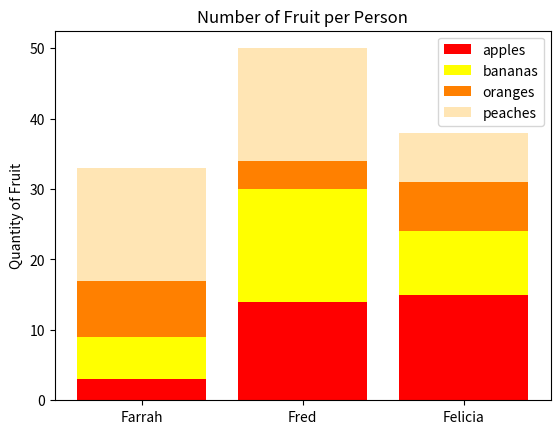

Here is the Python script that generated this plot:
#!/usr/bin/env python3
import numpy as np
import matplotlib.pyplot as plt


def bars():
    np.random.seed(5)
    fruit = np.random.randint(0, 20, (4, 3))
    plt.figure(figsize=(6.4, 4.8))

    labels = ['Farrah', 'Fred', 'Felicia']
    width = 0.35
    l_fruit = ['apples', 'bananas', 'oranges', 'peaches']
    c = ['r', 'yellow', '#FF8000', '#FFE5b4']

    y_offset = np.zeros(len(labels))

    for row in range(len(fruit)):
        plt.bar(labels, fruit[row], bottom=y_offset,
                label=l_fruit[row], color=c[row])
        y_offset = y_offset + fruit[row]

    plt.ylabel('Quantity of Fruit')
    plt.title('Number of Fruit per Person')
    plt.legend()

    plt.show()
bars()